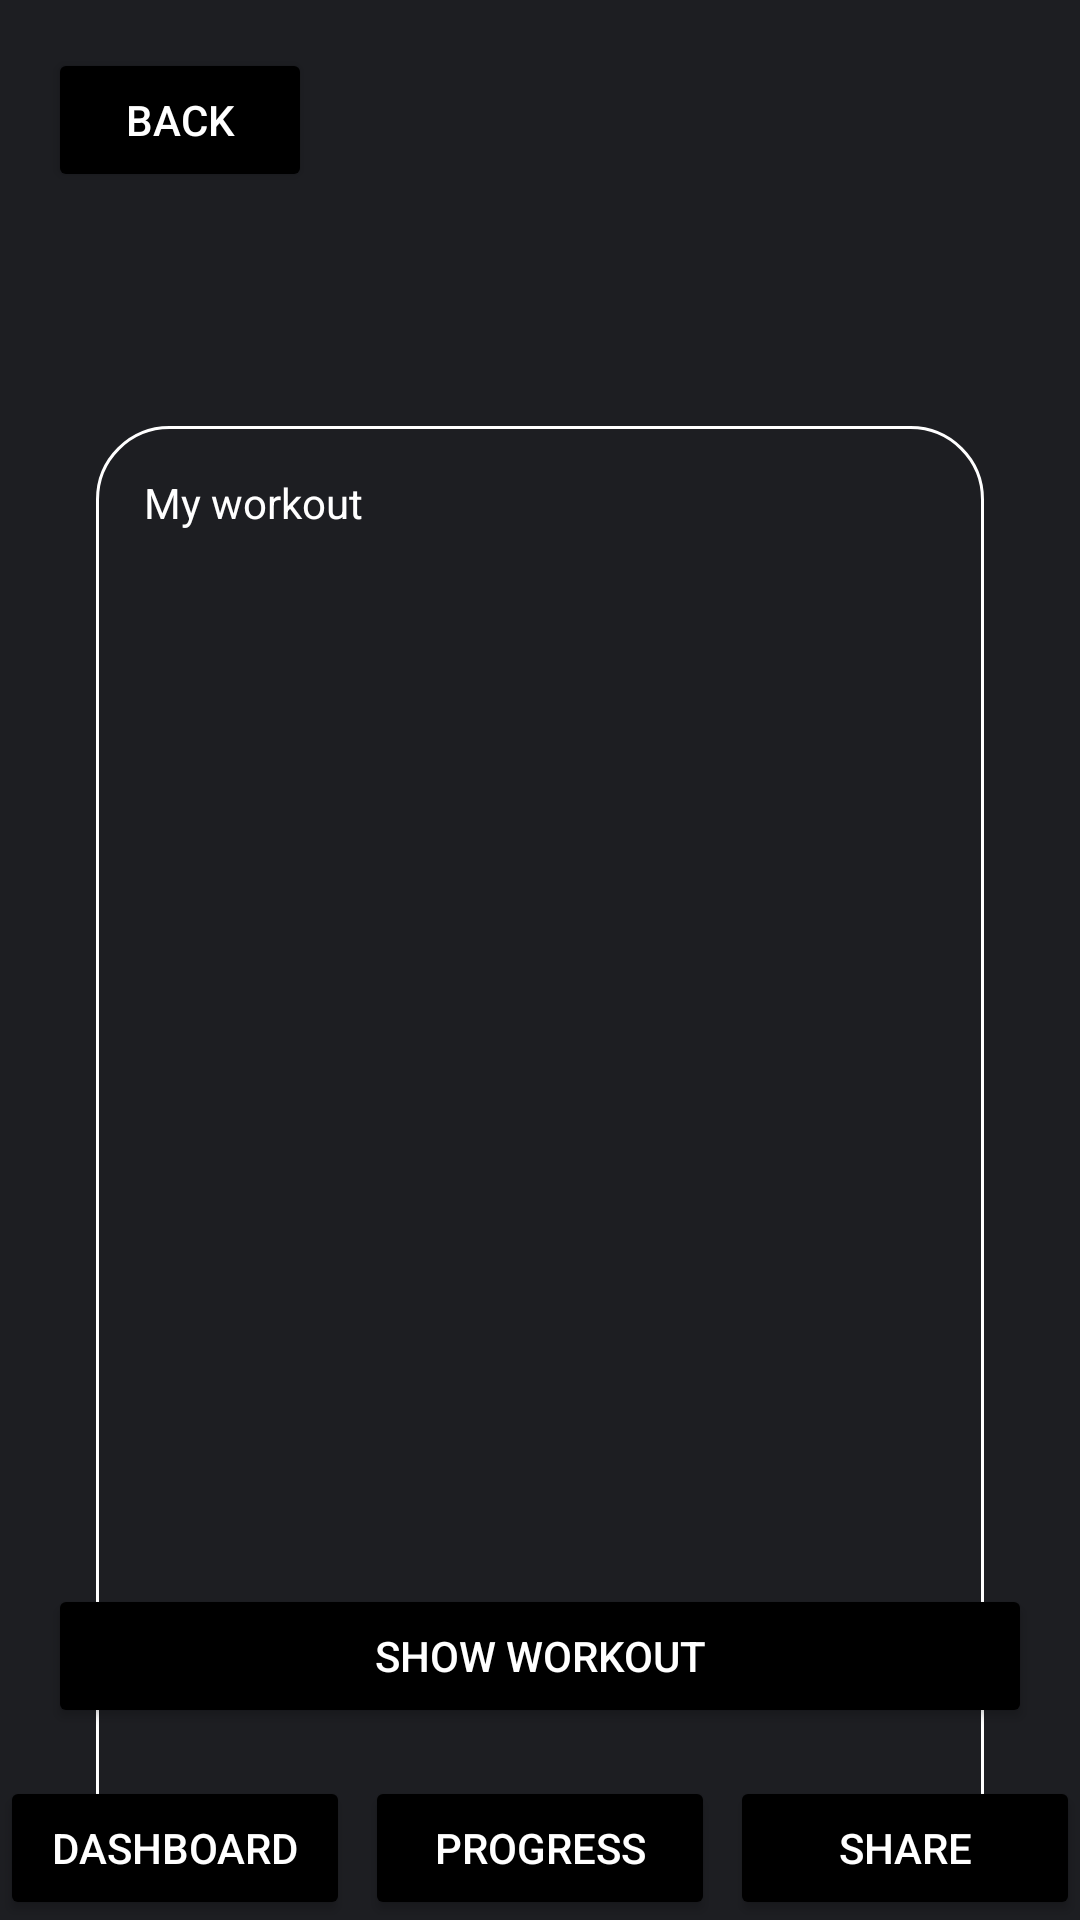

Reconstruct the res/layout file that produces this screen, plus the resources it refers to.
<!-- AndroidManifest.xml: application theme Theme.PHFTv1 -->
<!-- res/layout/activity_workouts.xml -->
<?xml version="1.0" encoding="utf-8"?>
<RelativeLayout xmlns:android="http://schemas.android.com/apk/res/android"
    android:layout_width="match_parent"
    android:layout_height="match_parent"
    android:background="@drawable/login_background">

    
    <Button
        android:id="@+id/back_buttonTRACKING"
        android:layout_width="wrap_content"
        android:layout_height="wrap_content"
        android:text="Back"
        android:backgroundTint="@color/black"
        android:textColor="@color/white"
        android:layout_alignParentStart="true"
        android:layout_margin="16dp" />

    <LinearLayout
        android:layout_width="match_parent"
        android:layout_height="match_parent"
        android:orientation="vertical"
        android:padding="16dp"
        android:layout_below="@id/back_buttonTRACKING"
        android:layout_above="@id/submit_workout_button">

        
        <LinearLayout
            android:layout_width="match_parent"
            android:layout_height="wrap_content"
            android:orientation="horizontal"
            android:layout_marginBottom="10dp"/>

        
        <LinearLayout
            android:layout_width="match_parent"
            android:layout_height="wrap_content"
            android:orientation="horizontal"
            android:layout_marginBottom="10dp"/>

        
        <LinearLayout
            android:layout_width="match_parent"
            android:layout_height="wrap_content"
            android:orientation="horizontal"
            android:layout_marginBottom="10dp"/>

        
        <TextView
            android:id="@+id/tv_workout_input"
            android:layout_width="match_parent"
            android:layout_height="613dp"
            android:layout_margin="16dp"
            android:background="@drawable/rounded_corner_username"
            android:gravity="top"
            android:hint="My workout"
            android:minLines="4"
            android:padding="16dp"
            android:textColor="@color/white"
            android:textColorHint="@color/white" />
    </LinearLayout>

    
    <Button
        android:id="@+id/show_workout_button"
        android:layout_width="match_parent"
        android:layout_height="wrap_content"
        android:text="Show Workout"
        android:backgroundTint="@color/black"
        android:textColor="@color/white"
        android:layout_above="@id/bottom_navigation"
        android:layout_margin="16dp" />

    
    <LinearLayout
        android:id="@+id/bottom_navigation"
        android:layout_width="match_parent"
        android:layout_height="wrap_content"
        android:orientation="horizontal"
        android:layout_alignParentBottom="true"
        android:gravity="center">

        
        <Button
            android:id="@+id/dash_button"
            android:layout_width="0dp"
            android:layout_height="wrap_content"
            android:layout_weight="1"
            android:text="Dashboard"
            android:textColor="@android:color/white"
            android:layout_marginEnd="5dp"
            android:backgroundTint="@android:color/black" />

        
        <Button
            android:id="@+id/progress_button"
            android:layout_width="0dp"
            android:layout_height="wrap_content"
            android:layout_weight="1"
            android:text="Progress"
            android:textColor="@android:color/white"
            android:layout_marginEnd="5dp"
            android:backgroundTint="@android:color/black" />

        
        <Button
            android:id="@+id/share_button"
            android:layout_width="0dp"
            android:layout_height="wrap_content"
            android:layout_weight="1"
            android:backgroundTint="@android:color/black"
            android:text="Share"
            android:textColor="@android:color/white" />
    </LinearLayout>
</RelativeLayout>
<!-- resources referenced by this layout -->
<resources>
  <color name="black">#FF000000</color>
  <color name="white">#FFFFFFFF</color>
  <!-- drawable login_background (drawable) -->
  <?xml version="1.0" encoding="utf-8"?>
  <shape xmlns:android="http://schemas.android.com/apk/res/android">
  
      <gradient android:type="linear" android:angle="100"
          android:startColor="#1d1e22" android:endColor="#1d1e22"/>
  </shape>
  <!-- drawable rounded_corner_username (drawable) -->
  <?xml version="1.0" encoding="utf-8"?>
  <shape xmlns:android="http://schemas.android.com/apk/res/android"
      android:shape="rectangle">
  
  
      <corners android:radius="24dp"/>
      <stroke android:width="1dip" android:color="@color/white" />
  
  
  </shape>
  <style name="Theme.PHFTv1" parent="Base.Theme.PHFTv1" />
  <style name="Base.Theme.PHFTv1" parent="Theme.Material3.DayNight.NoActionBar">
          
          
      </style>
</resources>
